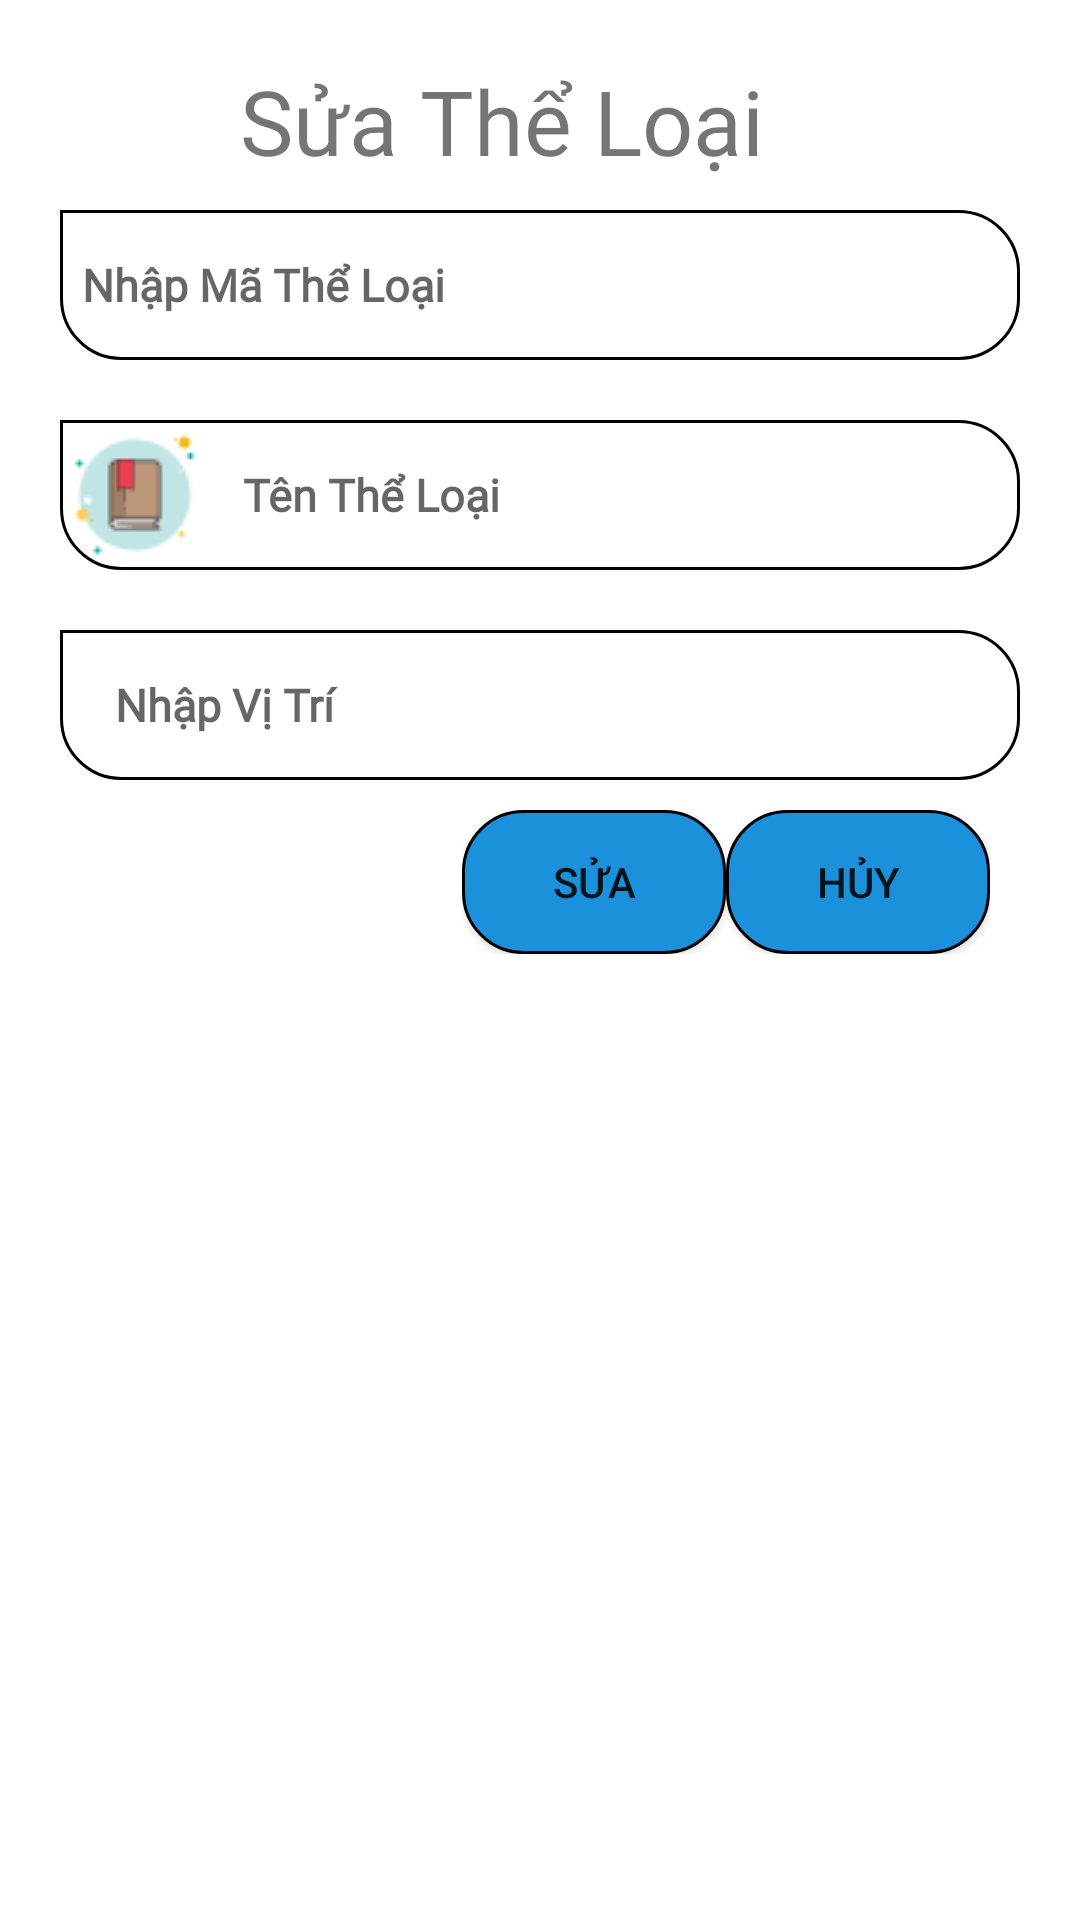

This screen was rendered from an Android layout file. Write that file and the resources it references.
<!-- AndroidManifest.xml: application theme AppTheme -->
<!-- res/layout/dialog_theloaiedit.xml -->
<?xml version="1.0" encoding="utf-8"?>
<RelativeLayout
    xmlns:android="http://schemas.android.com/apk/res/android"
    xmlns:app="http://schemas.android.com/apk/res-auto"
    xmlns:tools="http://schemas.android.com/tools"
    android:layout_width="match_parent"
    android:padding="20dp"
    android:layout_gravity="center"
    android:background="@color/white"
    android:layout_height="match_parent">
    <TextView
        android:layout_width="wrap_content"
        android:layout_height="wrap_content"
        android:id="@+id/textview"
        android:text="Sửa Thể Loại"
        android:fontFamily="@font/font"
        android:layout_marginLeft="60dp"
        android:textSize="30dp"
        />

    <EditText
        android:layout_width="match_parent"
        android:layout_height="50dp"
        android:id="@+id/txtsuamatheloai"
        android:background="@drawable/et"
        android:ems="10"
        android:enabled="false"
        android:hint="  Nhập Mã Thể Loại"
        android:fontFamily="@font/font"
        android:textSize="15dp"
        android:textStyle="bold"
        android:layout_below="@+id/textView"
        android:layout_marginTop="50dp"
        android:drawableLeft="@drawable/ic_matheloaiedit"

        />

    <EditText
        android:id="@+id/txtsuatentheloai"
        android:layout_width="match_parent"
        android:layout_height="50dp"
        android:background="@drawable/et"
        android:ems="10"
        android:hint="   Tên Thể Loại"
        android:inputType="textPersonName"
        android:drawableLeft="@drawable/ic_tentheloaiedit"
        android:textSize="15dp"
        android:layout_below="@+id/txtsuamatheloai"
        android:textStyle="bold"
        android:fontFamily="@font/font"
        android:layout_marginTop="20dp"
        />


    <EditText
        android:layout_width="match_parent"
        android:layout_height="50dp"
        android:id="@+id/txtsuavitri"
        android:background="@drawable/et"
        android:ems="10"
        android:hint="     Nhập Vị Trí"
        android:fontFamily="@font/font"
        android:textSize="15dp"
        android:textStyle="bold"
        android:layout_below="@+id/txtsuatentheloai"
        android:layout_marginTop="20dp"
        />

    <LinearLayout
        android:layout_width="wrap_content"
        android:layout_height="wrap_content"
        android:orientation="horizontal"
        android:layout_below="@+id/txtsuavitri"
        android:layout_alignParentRight="true"
        android:layout_marginTop="10dp"
        android:layout_marginRight="10dp"
        >
        <Button
            android:layout_width="wrap_content"
            android:layout_height="wrap_content"
            android:id="@+id/btnsuatheloai"
            android:text="Sửa"
            android:background="@drawable/button"
            ></Button>
        <Button
            android:layout_width="wrap_content"
            android:layout_height="wrap_content"
            android:id="@+id/btnhuytheloai"
            android:text="Hủy"
            android:background="@drawable/button"
            ></Button>

    </LinearLayout>

</RelativeLayout>
<!-- resources referenced by this layout -->
<resources>
  <color name="white">#FFFFFF</color>
  <!-- drawable button (drawable) -->
  <shape xmlns:android="http://schemas.android.com/apk/res/android"
      android:shape ="rectangle">
      <solid android:color="#1A91DA" />
  
      <corners
          android:bottomLeftRadius="20dp"
          android:bottomRightRadius="20dp"
          android:topLeftRadius="20dp"
          android:topRightRadius="20dp"
          />
      <stroke
          android:color="@color/black"
          android:width="1dp"
          />
  
  
  
  
  </shape>
  <!-- drawable et (drawable) -->
  <shape xmlns:android="http://schemas.android.com/apk/res/android"
      android:shape ="rectangle">
      <corners
          android:bottomLeftRadius="20dp"
          android:bottomRightRadius="20dp"
          android:topLeftRadius="0dp"
          android:topRightRadius="20dp"
          />
      <stroke
          android:color="@color/black"
          android:width="1dp"
          />
  </shape>
  <!-- drawable ic_tentheloaiedit: png bitmap (drawable, 1737 bytes) -->
  <style name="AppTheme" parent="Theme.AppCompat.Light.NoActionBar">
          <item name="colorPrimary">#D037EA</item>
          <item name="colorPrimaryDark">@color/colorPrimaryDark</item>
          <item name="colorAccent">@color/blue</item>
      </style>
  <color name="black">#000000</color>
  <color name="colorPrimaryDark">#29b6f6</color>
  <color name="blue">#1A91DA</color>
</resources>
